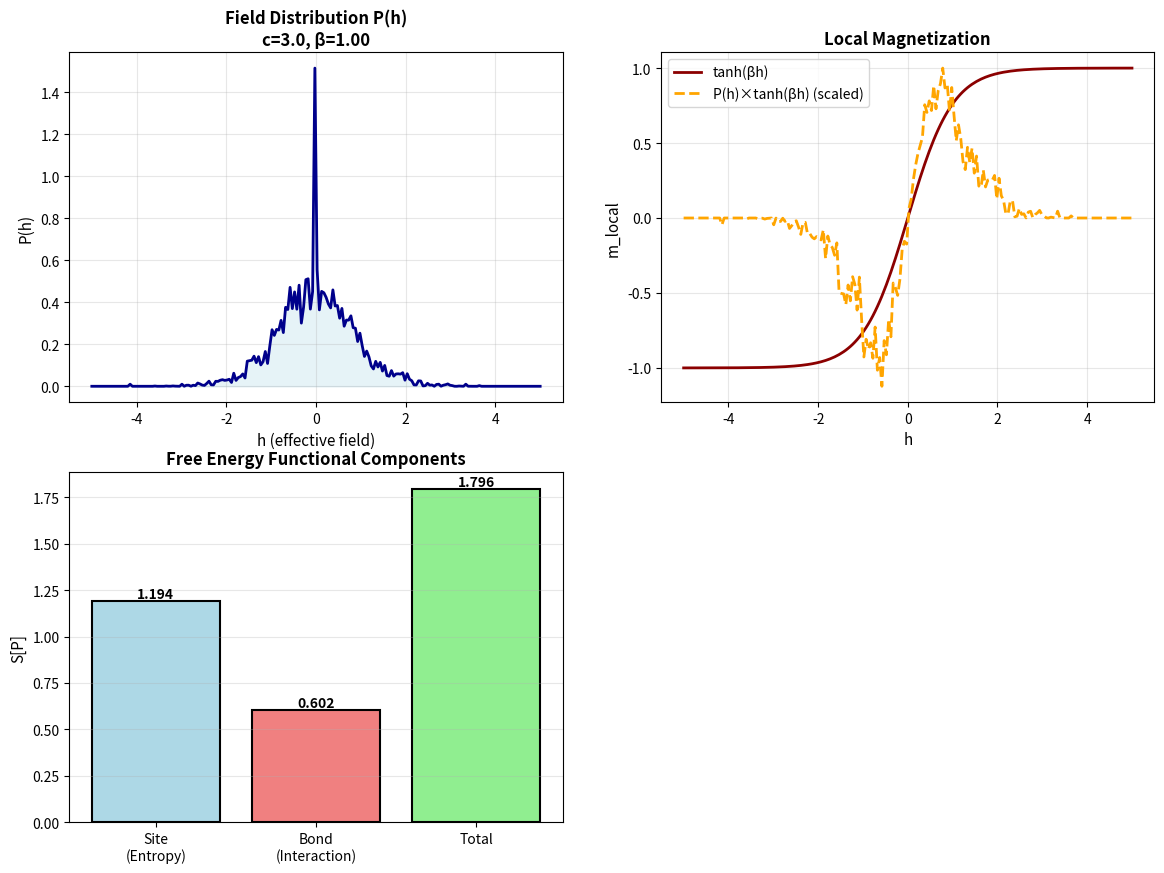

Reproduce this figure in Python. (Note: this script raises an exception after producing the figure.)
import numpy as np
import matplotlib.pyplot as plt
from scipy.integrate import quad
from scipy.special import erf
from typing import Callable, Tuple
import warnings
warnings.filterwarnings('ignore')

class VianaBraySparseSpinGlass:
    """
    Viana-Bray型希薄スピンガラスのレプリカ対称解析
    文書の式を直接実装
    """
    
    def __init__(self, c: float, beta: float, J0: float = 1.0):
        """
        Parameters:
        -----------
        c : float
            平均次数（connectivity）
        beta : float
            逆温度 β = 1/T
        J0 : float
            相互作用の強さ（±J0 分布の場合）
        """
        self.c = c
        self.beta = beta
        self.J0 = J0
        
        # 結合分布 ρ(J) = (1/2)δ(J-J0) + (1/2)δ(J+J0)
        self.rho_J = lambda J: 0.5 * (np.abs(J - J0) < 1e-10) + 0.5 * (np.abs(J + J0) < 1e-10)
        
    # ==================== 1. 2スピン局所分配関数 ====================
    
    def Z1(self, h: float) -> float:
        """
        1スピン分配関数: Z_1(h) = 2cosh(βh)
        式 (eq:VB-Z1-def)
        """
        return 2 * np.cosh(self.beta * h)
    
    def Z2(self, h: float, h_prime: float, J: float) -> float:
        """
        2スピン分配関数: Z_2(h,h',J)
        式 (eq:VB-Z2-def)
        """
        return (2 * np.exp(self.beta * h) * np.cosh(self.beta * (h_prime + J)) +
                2 * np.exp(-self.beta * h) * np.cosh(self.beta * (h_prime - J)))
    
    def K_kernel(self, J: float, h: float, h_prime: float) -> float:
        """
        RS ansatz カーネル: K(J;h,h')
        式 (eq:VB-K-final-form)
        
        K(J;h,h') = cosh(βJ) + tanh(βh)tanh(βh')sinh(βJ)
        """
        return (np.cosh(self.beta * J) + 
                np.tanh(self.beta * h) * np.tanh(self.beta * h_prime) * np.sinh(self.beta * J))
    
    # ==================== 2. cavity field関数 ====================
    
    def u_function(self, J: float, h: float) -> float:
        """
        cavity field 関数: u(J,h)
        tanh(βu) = tanh(βJ)tanh(βh) から計算
        
        Parameters:
        -----------
        J : float
            結合強度
        h : float
            入力場
            
        Returns:
        --------
        u : float
            出力場
        """
        tanh_prod = np.tanh(self.beta * J) * np.tanh(self.beta * h)
        # tanh^{-1}(x) = atanh(x)
        return np.arctanh(np.clip(tanh_prod, -0.999, 0.999)) / self.beta
    
    # ==================== 3. レプリカ対称自由エネルギー汎関数 ====================
    
    def S_site(self, P_h: Callable[[float], float], h_range: np.ndarray) -> float:
        """
        Site項: -∫dh P(h)log P(h)
        式 (eq:VB-S-site-again)
        """
        dh = h_range[1] - h_range[0]
        P_vals = np.array([P_h(h) for h in h_range])
        P_vals = np.clip(P_vals, 1e-15, None)  # log(0)を避ける
        
        return -np.sum(P_vals * np.log(P_vals)) * dh
    
    def S_bond(self, P_h: Callable[[float], float], h_range: np.ndarray) -> float:
        """
        Bond項: (c/2)∫∫dh dh' P(h)P(h')∫dJ ρ(J)log K(J;h,h')
        式 (eq:VB-S-bond-again)
        """
        dh = h_range[1] - h_range[0]
        J_vals = np.array([self.J0, -self.J0])
        
        result = 0.0
        for h in h_range:
            for h_prime in h_range:
                # ∫dJ ρ(J)log K(J;h,h')
                integral_J = 0.0
                for J in J_vals:
                    K_val = self.K_kernel(J, h, h_prime)
                    if K_val > 1e-15:
                        integral_J += 0.5 * np.log(K_val)  # ρ(J) = 0.5 for each J
                
                result += P_h(h) * P_h(h_prime) * integral_J * dh * dh
        
        return (self.c / 2) * result
    
    def S_functional(self, P_h: Callable[[float], float], h_range: np.ndarray) -> float:
        """
        レプリカ対称自由エネルギー汎関数: S[P]
        式 (eq:VB-S-functional-RS)
        
        S[P] = S_site[P] + S_bond[P]
        """
        return self.S_site(P_h, h_range) + self.S_bond(P_h, h_range)
    
    # ==================== 4. Cavity方程式の数値解法 ====================
    
    def cavity_update(self, P_h_old: np.ndarray, h_range: np.ndarray, 
                     n_samples: int = 1000) -> np.ndarray:
        """
        Cavity方程式の1回の更新:
        式 (eq:VB-cavity-eq-final)
        
        P(h) = Σ_k e^{-c}c^k/k! ∫∏[dh_ℓ P(h_ℓ)dJ_ℓ ρ(J_ℓ)] δ(h - Σu(J_ℓ,h_ℓ))
        
        Monte Carloサンプリングで実装
        """
        dh = h_range[1] - h_range[0]
        P_h_new = np.zeros_like(h_range)
        
        # Poisson分布から次数をサンプル
        max_k = int(self.c + 5 * np.sqrt(self.c))  # 十分大きな上限
        
        for _ in range(n_samples):
            # 次数kをPoisson分布からサンプル
            k = np.random.poisson(self.c)
            
            if k == 0:
                h_sum = 0.0
            else:
                h_sum = 0.0
                for _ in range(k):
                    # h_ℓをP(h)からサンプル
                    h_ell = np.random.choice(h_range, p=P_h_old * dh / np.sum(P_h_old * dh))
                    # J_ℓをρ(J)からサンプル
                    J_ell = np.random.choice([self.J0, -self.J0])
                    # u(J_ℓ, h_ℓ)を計算
                    h_sum += self.u_function(J_ell, h_ell)
            
            # デルタ関数を離散化: 最も近いグリッド点に寄与
            idx = np.argmin(np.abs(h_range - h_sum))
            P_h_new[idx] += 1.0
        
        # 正規化
        P_h_new = P_h_new / (np.sum(P_h_new) * dh + 1e-15)
        
        return P_h_new
    
    def solve_cavity_equation(self, h_range: np.ndarray, 
                             max_iter: int = 100, tol: float = 1e-4) -> np.ndarray:
        """
        Cavity方程式を反復法で解く
        
        Returns:
        --------
        P_h : np.ndarray
            収束した有効場分布 P(h)
        """
        dh = h_range[1] - h_range[0]
        
        # 初期分布（Gaussian近似）
        sigma_init = 1.0 / np.sqrt(self.c * self.beta**2)
        P_h = np.exp(-h_range**2 / (2 * sigma_init**2))
        P_h = P_h / (np.sum(P_h) * dh)
        
        print("Solving cavity equation...")
        for iteration in range(max_iter):
            P_h_new = self.cavity_update(P_h, h_range)
            
            # 収束判定
            diff = np.max(np.abs(P_h_new - P_h))
            
            if iteration % 10 == 0:
                print(f"Iteration {iteration}: diff = {diff:.6f}")
            
            if diff < tol:
                print(f"Converged at iteration {iteration}")
                break
            
            # ダンピング
            damping = 0.5
            P_h = damping * P_h_new + (1 - damping) * P_h
        
        return P_h
    
    # ==================== 5. 物理量の計算 ====================
    
    def compute_magnetization(self, P_h: np.ndarray, h_range: np.ndarray) -> float:
        """
        平均磁化: m = ∫dh P(h)tanh(βh)
        """
        dh = h_range[1] - h_range[0]
        m = np.sum(P_h * np.tanh(self.beta * h_range)) * dh
        return m
    
    def compute_overlap(self, P_h: np.ndarray, h_range: np.ndarray) -> float:
        """
        Edwards-Anderson オーバーラップ: q = ∫dh P(h)tanh²(βh)
        """
        dh = h_rßange[1] - h_range[0]
        q = np.sum(P_h * np.tanh(self.beta * h_range)**2) * dh
        return q
    
    def compute_free_energy(self, P_h: np.ndarray, h_range: np.ndarray) -> float:
        """
        自由エネルギー密度: f = -S[P]
        """
        # P(h)を関数として扱うためにinterpolate
        from scipy.interpolate import interp1d
        P_h_func = interp1d(h_range, P_h, kind='cubic', 
                            bounds_error=False, fill_value=0.0)
        
        S = self.S_functional(P_h_func, h_range)
        return -S
    
    # ==================== 6. 可視化 ====================
    
    def visualize_solution(self, P_h: np.ndarray, h_range: np.ndarray):
        """
        解の可視化
        """
        fig, axes = plt.subplots(2, 2, figsize=(14, 10))
        
        # 1. 有効場分布 P(h)
        ax = axes[0, 0]
        ax.plot(h_range, P_h, linewidth=2, color='darkblue')
        ax.fill_between(h_range, P_h, alpha=0.3, color='lightblue')
        ax.set_title(f'Field Distribution P(h)\nc={self.c:.1f}, β={self.beta:.2f}', 
                    fontsize=12, fontweight='bold')
        ax.set_xlabel('h (effective field)', fontsize=11)
        ax.set_ylabel('P(h)', fontsize=11)
        ax.grid(True, alpha=0.3)
        
        # 2. 局所磁化分布
        ax = axes[0, 1]
        m_local = np.tanh(self.beta * h_range)
        ax.plot(h_range, m_local, linewidth=2, color='darkred', label='tanh(βh)')
        ax.plot(h_range, P_h * m_local / np.max(P_h * m_local), 
               linewidth=2, color='orange', linestyle='--', label='P(h)×tanh(βh) (scaled)')
        ax.set_title('Local Magnetization', fontsize=12, fontweight='bold')
        ax.set_xlabel('h', fontsize=11)
        ax.set_ylabel('m_local', fontsize=11)
        ax.legend()
        ax.grid(True, alpha=0.3)
        
        # 3. 自由エネルギー汎関数の各項
        ax = axes[1, 0]
        from scipy.interpolate import interp1d
        P_h_func = interp1d(h_range, P_h, kind='cubic', 
                           bounds_error=False, fill_value=0.0)
        
        S_site_val = self.S_site(P_h_func, h_range)
        S_bond_val = self.S_bond(P_h_func, h_range)
        S_total = S_site_val + S_bond_val
        
        components = ['Site\n(Entropy)', 'Bond\n(Interaction)', 'Total']
        values = [S_site_val, S_bond_val, S_total]
        colors = ['lightblue', 'lightcoral', 'lightgreen']
        
        bars = ax.bar(components, values, color=colors, edgecolor='black', linewidth=1.5)
        ax.set_title('Free Energy Functional Components', fontsize=12, fontweight='bold')
        ax.set_ylabel('S[P]', fontsize=11)
        ax.grid(True, axis='y', alpha=0.3)
        
        # 値を表示
        for bar, val in zip(bars, values):
            height = bar.get_height()
            ax.text(bar.get_x() + bar.get_width()/2., height,
                   f'{val:.3f}', ha='center', va='bottom', fontsize=10, fontweight='bold')
        
        # 4. 物理量のサマリー
        ax = axes[1, 1]
        ax.axis('off')
        
        m = self.compute_magnetization(P_h, h_range)
        q = self.compute_overlap(P_h, h_range)
        f = self.compute_free_energy(P_h, h_range)
        
        summary_text = f"""
        Physical Quantities
        ━━━━━━━━━━━━━━━━━━━━━
        
        Connectivity:      c = {self.c:.2f}
        Inverse Temp:      β = {self.beta:.3f}
        Temperature:       T = {1/self.beta:.3f}
        
        Magnetization:     m = {m:.4f}
        EA Overlap:        q = {q:.4f}
        Free Energy:       f = {f:.4f}
        
        Site Entropy:      S_site = {S_site_val:.4f}
        Bond Energy:       S_bond = {S_bond_val:.4f}
        Total:             S[P] = {S_total:.4f}
        """
        
        ax.text(0.1, 0.5, summary_text, fontsize=11, family='monospace',
               verticalalignment='center', bbox=dict(boxstyle='round',
               facecolor='wheat', alpha=0.5))
        
        plt.tight_layout()
        plt.savefig('viana_bray_replica_solution.png', dpi=300, bbox_inches='tight')
        plt.show()


# ==================== 実行例：相転移の観察 ====================

def phase_diagram_analysis():
    """
    温度を変えながら相転移を観察
    """
    c = 3.0  # 平均次数
    T_range = np.linspace(0.5, 3.0, 15)
    
    magnetizations = []
    overlaps = []
    free_energies = []
    
    h_range = np.linspace(-5, 5, 200)
    
    print("\n" + "="*60)
    print("Phase Diagram Analysis: Viana-Bray Sparse Spin Glass")
    print("="*60)
    
    for T in T_range:
        beta = 1.0 / T
        print(f"\nT = {T:.3f} (β = {beta:.3f})")
        
        vb = VianaBraySparseSpinGlass(c=c, beta=beta, J0=1.0)
        
        # Cavity方程式を解く
        P_h = vb.solve_cavity_equation(h_range, max_iter=50, tol=1e-3)
        
        # 物理量を計算
        m = vb.compute_magnetization(P_h, h_range)
        q = vb.compute_overlap(P_h, h_range)
        f = vb.compute_free_energy(P_h, h_range)
        
        magnetizations.append(m)
        overlaps.append(q)
        free_energies.append(f)
        
        print(f"  → m = {m:.4f}, q = {q:.4f}, f = {f:.4f}")
    
    # 結果の可視化
    fig, axes = plt.subplots(1, 3, figsize=(15, 4))
    
    ax = axes[0]
    ax.plot(T_range, magnetizations, 'o-', linewidth=2, markersize=6, color='darkblue')
    ax.set_xlabel('Temperature T', fontsize=11)
    ax.set_ylabel('Magnetization m', fontsize=11)
    ax.set_title('Magnetization vs Temperature', fontsize=12, fontweight='bold')
    ax.grid(True, alpha=0.3)
    ax.axhline(0, color='red', linestyle='--', alpha=0.5)
    
    ax = axes[1]
    ax.plot(T_range, overlaps, 'o-', linewidth=2, markersize=6, color='darkred')
    ax.set_xlabel('Temperature T', fontsize=11)
    ax.set_ylabel('EA Overlap q', fontsize=11)
    ax.set_title('Edwards-Anderson Overlap vs Temperature', fontsize=12, fontweight='bold')
    ax.grid(True, alpha=0.3)
    
    ax = axes[2]
    ax.plot(T_range, free_energies, 'o-', linewidth=2, markersize=6, color='darkgreen')
    ax.set_xlabel('Temperature T', fontsize=11)
    ax.set_ylabel('Free Energy f', fontsize=11)
    ax.set_title('Free Energy vs Temperature', fontsize=12, fontweight='bold')
    ax.grid(True, alpha=0.3)
    
    plt.tight_layout()
    plt.savefig('viana_bray_phase_diagram.png', dpi=300, bbox_inches='tight')
    plt.show()


# ==================== メイン実行 ====================

if __name__ == "__main__":
    # 1. 単一温度での詳細解析
    print("\n" + "="*60)
    print("Detailed Analysis at Single Temperature")
    print("="*60)
    
    c = 3.0
    beta = 1.0  # T = 1
    
    vb = VianaBraySparseSpinGlass(c=c, beta=beta, J0=1.0)
    h_range = np.linspace(-5, 5, 200)
    
    # Cavity方程式を解く
    P_h = vb.solve_cavity_equation(h_range, max_iter=100, tol=1e-4)
    
    # 結果の可視化
    vb.visualize_solution(P_h, h_range)
    
    # 2. 相図解析
    phase_diagram_analysis()
    
    print("\n" + "="*60)
    print("Analysis Complete!")
    print("="*60)